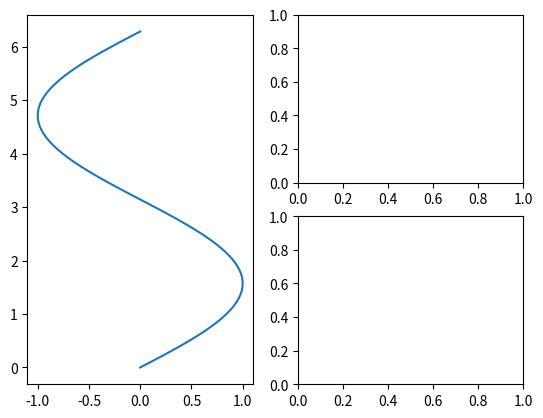

Write the Python code that produced this figure.
import numpy as np
import matplotlib.pyplot as plt

a = np.arange(1, 25).reshape(2, 12)
a = np.hsplit(a, (2, 2))
print(a)

a = np.array([[0.45053314, 0.17296777, 0.34376245, 0.5510652],
              [0.54627315, 0.05093587, 0.40067661, 0.55645993],
              [0.12697628, 0.82485143, 0.26590556, 0.56917101]])

x = np.linspace(0, 2*np.pi, 100)
y = np.sin(x)

# plt.plot(y, x)

fig, ax = plt.subplot_mosaic([["left", "right-top"],
                              ["left", "right-bottom"]])
ax["left"].plot(y, x)

plt.show()